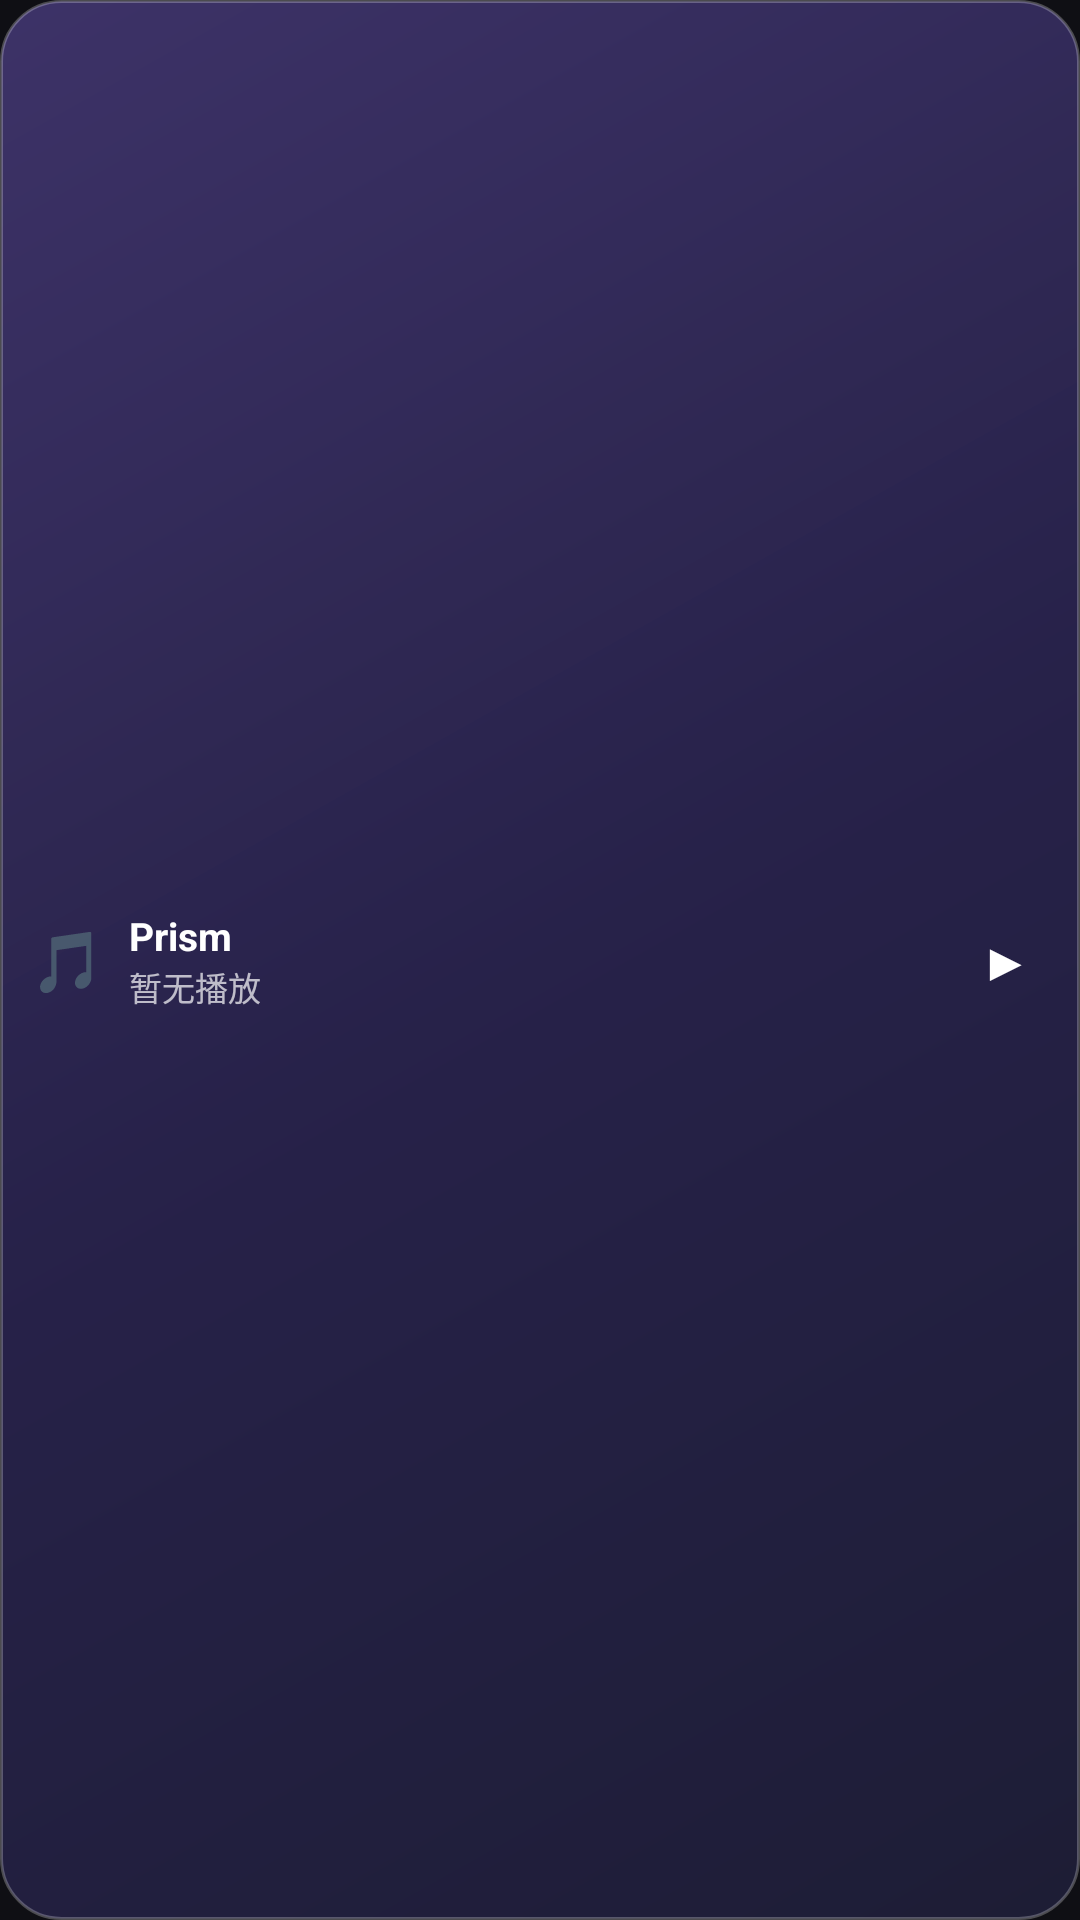

The Android layout XML behind this screen, and the referenced resources:
<!-- AndroidManifest.xml: application theme Theme.Prism -->
<!-- res/layout/widget_music_2x1.xml -->
<?xml version="1.0" encoding="utf-8"?>
<LinearLayout xmlns:android="http://schemas.android.com/apk/res/android"
    android:id="@+id/widget_root"
    android:layout_width="match_parent"
    android:layout_height="match_parent"
    android:orientation="horizontal"
    android:padding="10dp"
    android:background="@drawable/widget_bg"
    android:gravity="center_vertical">

    <TextView
        android:layout_width="wrap_content"
        android:layout_height="wrap_content"
        android:text="🎵"
        android:textSize="20sp"/>

    <LinearLayout
        android:layout_width="0dp"
        android:layout_height="wrap_content"
        android:layout_weight="1"
        android:layout_marginStart="8dp"
        android:orientation="vertical">

        <TextView
            android:id="@+id/widget_title"
            android:layout_width="match_parent"
            android:layout_height="wrap_content"
            android:text="Prism"
            android:textColor="#FFFFFF"
            android:textSize="13sp"
            android:textStyle="bold"
            android:maxLines="1"
            android:ellipsize="end"/>

        <TextView
            android:id="@+id/widget_artist"
            android:layout_width="match_parent"
            android:layout_height="wrap_content"
            android:text="暂无播放"
            android:textColor="#B3FFFFFF"
            android:textSize="11sp"
            android:maxLines="1"
            android:ellipsize="end"/>
    </LinearLayout>

    <TextView
        android:id="@+id/widget_play"
        android:layout_width="wrap_content"
        android:layout_height="wrap_content"
        android:padding="6dp"
        android:text="▶"
        android:textColor="#FFFFFF"
        android:textSize="18sp"/>
</LinearLayout>
<!-- resources referenced by this layout -->
<resources>
  <!-- drawable widget_bg (drawable) -->
  <?xml version="1.0" encoding="utf-8"?>
  <shape xmlns:android="http://schemas.android.com/apk/res/android"
      android:shape="rectangle">
      <gradient
          android:type="linear"
          android:angle="135"
          android:startColor="#E61E1E38"
          android:centerColor="#E02A2450"
          android:endColor="#D0473A7A"/>
      <corners android:radius="20dp"/>
      <stroke android:width="1dp" android:color="#40FFFFFF"/>
  </shape>
  <style name="Theme.Prism" parent="android:Theme.Material.NoActionBar">
          <item name="android:windowBackground">@color/bg_dark</item>
          <item name="android:statusBarColor">@android:color/transparent</item>
          <item name="android:windowLightStatusBar">false</item>
          <item name="android:navigationBarColor">@android:color/transparent</item>
          <item name="android:windowLightNavigationBar">false</item>
          <item name="android:windowDrawsSystemBarBackgrounds">true</item>
      </style>
  <color name="bg_dark">#0F0F14</color>
</resources>
